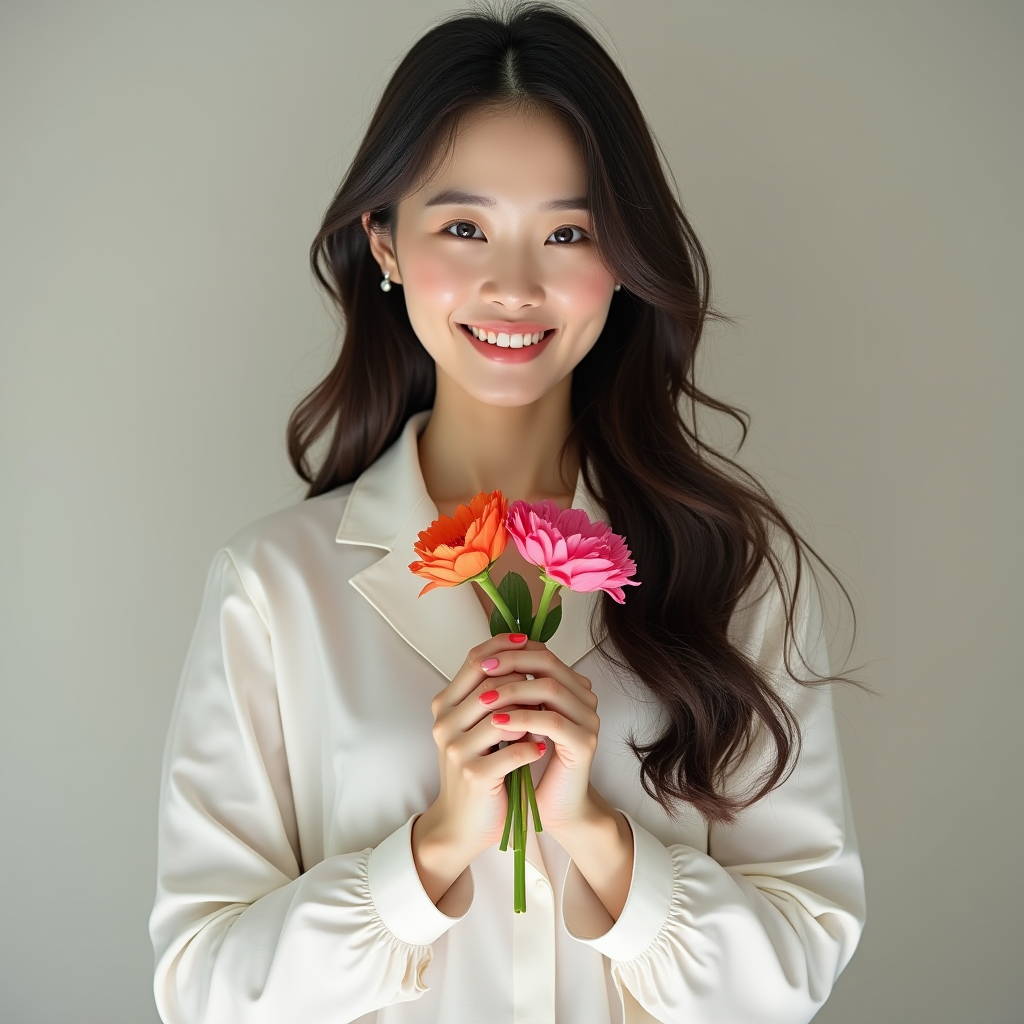
Generation parameters embedded in this image by ComfyUI (PNG 'prompt' text chunk: the API-format workflow graph, JSON):
{"6":{"inputs":{"text":"pretty Asian woman was holding the flowers in her hands, Korean Model, real photo style, full body shot.","clip":["11",0]},"class_type":"CLIPTextEncode","_meta":{"title":"CLIP Text Encode (Positive Prompt)"}},"8":{"inputs":{"samples":["13",0],"vae":["10",0]},"class_type":"VAEDecode","_meta":{"title":"VAE Decode"}},"9":{"inputs":{"filename_prefix":"ComfyUI","images":["8",0]},"class_type":"SaveImage","_meta":{"title":"Save Image"}},"10":{"inputs":{"vae_name":"ae.safetensors"},"class_type":"VAELoader","_meta":{"title":"Load VAE"}},"11":{"inputs":{"clip_name1":"clip_l.safetensors","clip_name2":"t5xxl_fp8_e4m3fn.safetensors","type":"flux","device":"default"},"class_type":"DualCLIPLoader","_meta":{"title":"DualCLIPLoader"}},"12":{"inputs":{"unet_name":"flux1-dev-fp8.safetensors","weight_dtype":"default"},"class_type":"UNETLoader","_meta":{"title":"Load Diffusion Model"}},"13":{"inputs":{"noise":["25",0],"guider":["22",0],"sampler":["16",0],"sigmas":["17",0],"latent_image":["27",0]},"class_type":"SamplerCustomAdvanced","_meta":{"title":"SamplerCustomAdvanced"}},"16":{"inputs":{"sampler_name":"euler"},"class_type":"KSamplerSelect","_meta":{"title":"KSamplerSelect"}},"17":{"inputs":{"scheduler":"simple","steps":20,"denoise":1.0,"model":["30",0]},"class_type":"BasicScheduler","_meta":{"title":"BasicScheduler"}},"22":{"inputs":{"model":["30",0],"conditioning":["26",0]},"class_type":"BasicGuider","_meta":{"title":"BasicGuider"}},"25":{"inputs":{"noise_seed":704383219665709},"class_type":"RandomNoise","_meta":{"title":"RandomNoise"}},"26":{"inputs":{"guidance":3.5,"conditioning":["6",0]},"class_type":"FluxGuidance","_meta":{"title":"FluxGuidance"}},"27":{"inputs":{"width":1024,"height":1024,"batch_size":1},"class_type":"EmptySD3LatentImage","_meta":{"title":"EmptySD3LatentImage"}},"30":{"inputs":{"max_shift":1.15,"base_shift":0.5,"width":1024,"height":1024,"model":["12",0]},"class_type":"ModelSamplingFlux","_meta":{"title":"ModelSamplingFlux"}}}